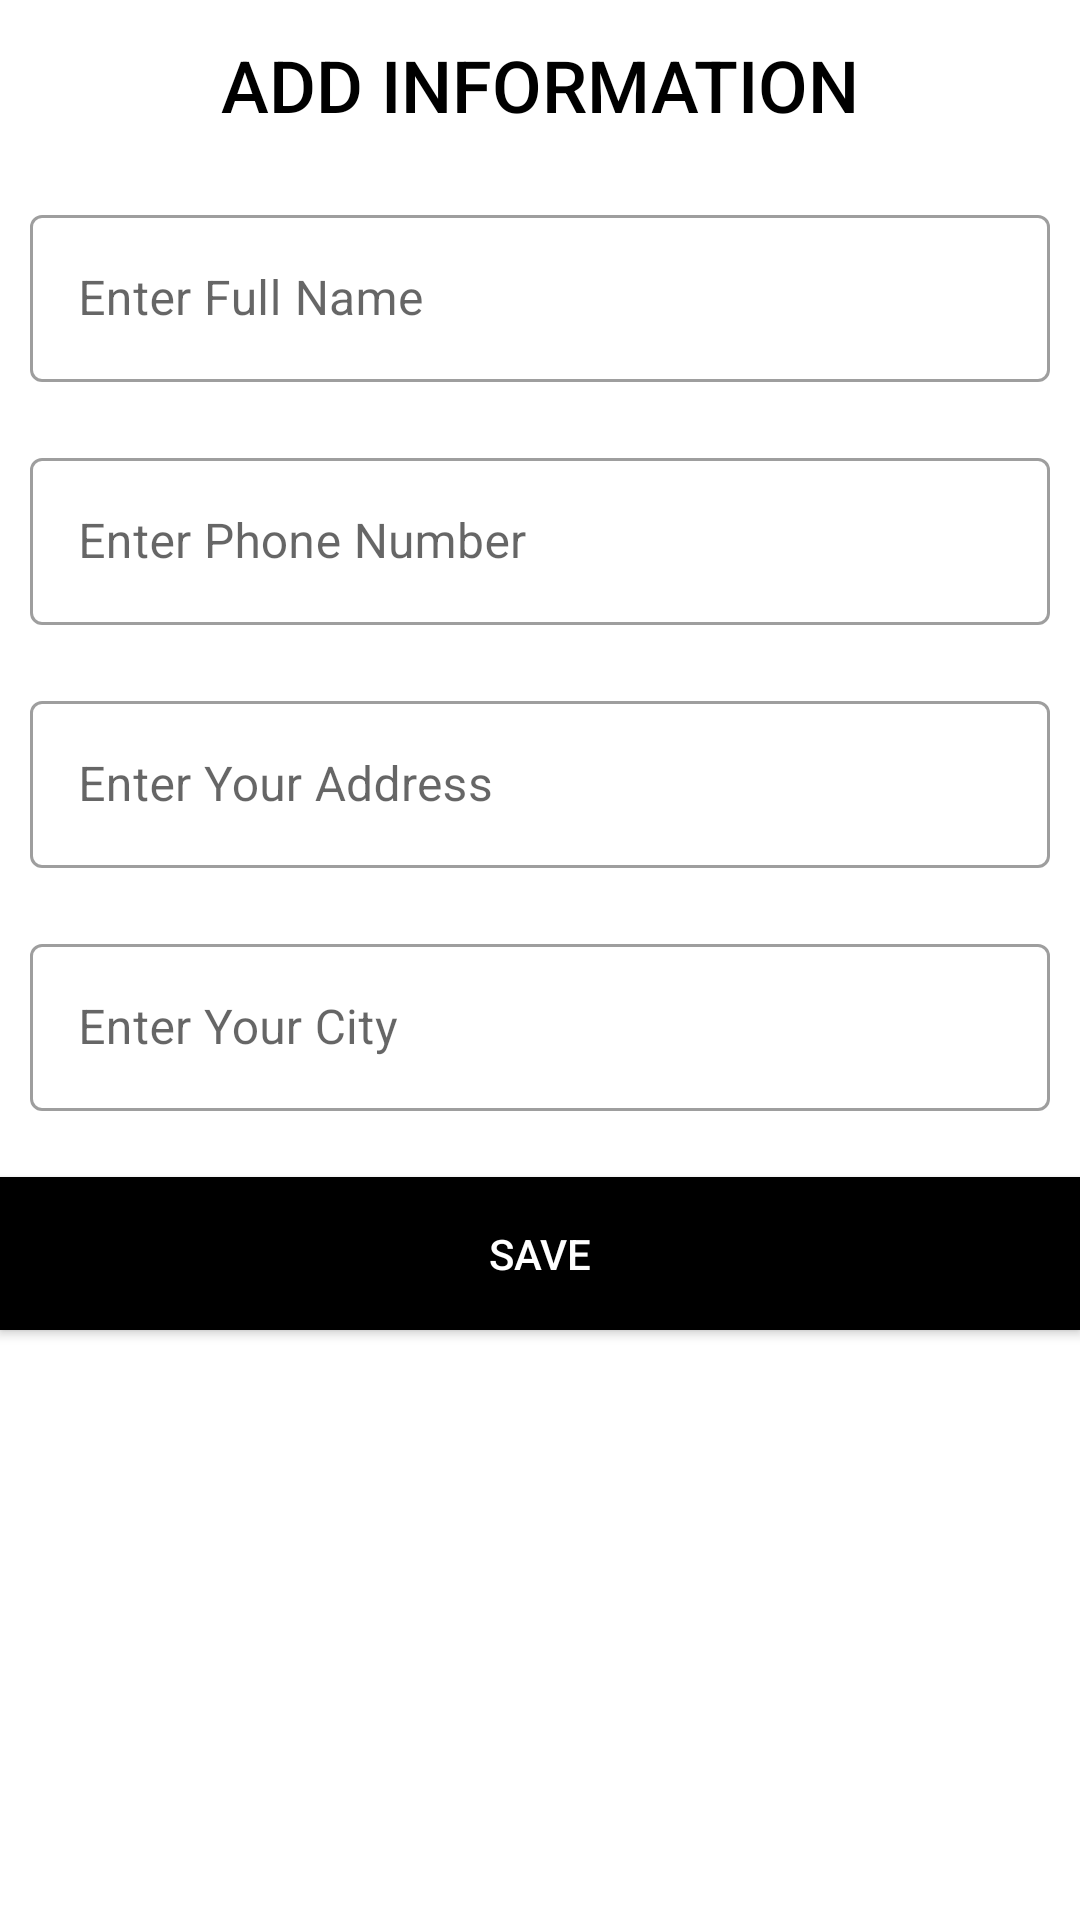

Android layout source for this screen:
<!-- AndroidManifest.xml: application theme Theme.Petukji_pvt_assignment -->
<!-- res/layout/fragment_add_info_dialog.xml -->
<?xml version="1.0" encoding="utf-8"?>
<LinearLayout xmlns:android="http://schemas.android.com/apk/res/android"
    xmlns:tools="http://schemas.android.com/tools"
    android:layout_width="match_parent"
    android:layout_height="wrap_content"
    android:orientation="vertical"
    tools:context=".ui.AddInfoDialogFragment">
<TextView
    android:layout_width="match_parent"
    android:layout_height="wrap_content"
    android:layout_margin="12dp"
    android:fontFamily="sans-serif-medium"
    android:textAlignment="center"
    android:textColor="@color/black"
    android:gravity="center_horizontal"
    android:text="@string/add_information"
    android:textSize="24sp"/>
    <com.google.android.material.textfield.TextInputLayout
        android:id="@+id/input_layout_name"

        android:layout_width="match_parent"
        android:layout_height="wrap_content"
        android:padding="10dp"
        style="@style/Widget.MaterialComponents.TextInputLayout.OutlinedBox">
        <com.google.android.material.textfield.TextInputEditText
            android:id="@+id/edit_text_full_name"
            android:layout_width="match_parent"
            android:layout_height="wrap_content"
            android:hint="@string/enter_full_name"/>
    </com.google.android.material.textfield.TextInputLayout>
    <com.google.android.material.textfield.TextInputLayout
        android:id="@+id/input_layout_number"
        android:layout_width="match_parent"
        android:layout_height="wrap_content"
        android:padding="10dp"
        style="@style/Widget.MaterialComponents.TextInputLayout.OutlinedBox">
        <com.google.android.material.textfield.TextInputEditText
            android:id="@+id/edit_text_number"
            android:layout_width="match_parent"
            android:layout_height="wrap_content"
            android:hint="@string/enter_phone_number"/>
    </com.google.android.material.textfield.TextInputLayout>
    <com.google.android.material.textfield.TextInputLayout
        android:id="@+id/input_layout_address"
        android:layout_width="match_parent"
        android:layout_height="wrap_content"
        android:padding="10dp"
        style="@style/Widget.MaterialComponents.TextInputLayout.OutlinedBox">
        <com.google.android.material.textfield.TextInputEditText
            android:id="@+id/edit_text_address"
            android:layout_width="match_parent"
            android:layout_height="wrap_content"
            android:hint="@string/enter_your_address"/>
    </com.google.android.material.textfield.TextInputLayout>
    <com.google.android.material.textfield.TextInputLayout
        android:id="@+id/input_layout_city"
        android:layout_width="match_parent"
        android:layout_height="wrap_content"
        android:padding="10dp"
        style="@style/Widget.MaterialComponents.TextInputLayout.OutlinedBox">
        <com.google.android.material.textfield.TextInputEditText
            android:id="@+id/edit_text_city"
            android:layout_width="match_parent"
            android:layout_height="wrap_content"
            android:hint="@string/enter_your_city"/>
    </com.google.android.material.textfield.TextInputLayout>
<Button
    android:id="@+id/button_add"
    android:layout_width="match_parent"
    android:layout_height="wrap_content"
    android:background="@color/black"
    android:text="@string/save"
    android:layout_marginTop="12dp"
    android:padding="16dp"
    android:textColor="@color/white"/>
</LinearLayout>
<!-- resources referenced by this layout -->
<resources>
  <color name="black">#FF000000</color>
  <color name="white">#FFFFFFFF</color>
  <string name="add_information">ADD INFORMATION</string>
  <string name="enter_full_name">Enter Full Name</string>
  <string name="enter_phone_number">Enter Phone Number</string>
  <string name="enter_your_address">Enter Your Address</string>
  <string name="enter_your_city">Enter Your City</string>
  <string name="save">SAVE</string>
  <style name="Theme.Petukji_pvt_assignment" parent="Theme.MaterialComponents.DayNight.DarkActionBar">
          
          <item name="colorPrimary">@color/purple_500</item>
          <item name="colorPrimaryVariant">@color/purple_700</item>
          <item name="colorOnPrimary">@color/white</item>
          
          <item name="colorSecondary">@color/teal_200</item>
          <item name="colorSecondaryVariant">@color/teal_700</item>
          <item name="colorOnSecondary">@color/black</item>
          
          <item name="android:statusBarColor" tools:targetApi="l">?attr/colorPrimaryVariant</item>
          
      </style>
  <color name="purple_500">#FF6200EE</color>
  <color name="purple_700">#FF3700B3</color>
  <color name="teal_200">#FF03DAC5</color>
  <color name="teal_700">#FF018786</color>
</resources>
